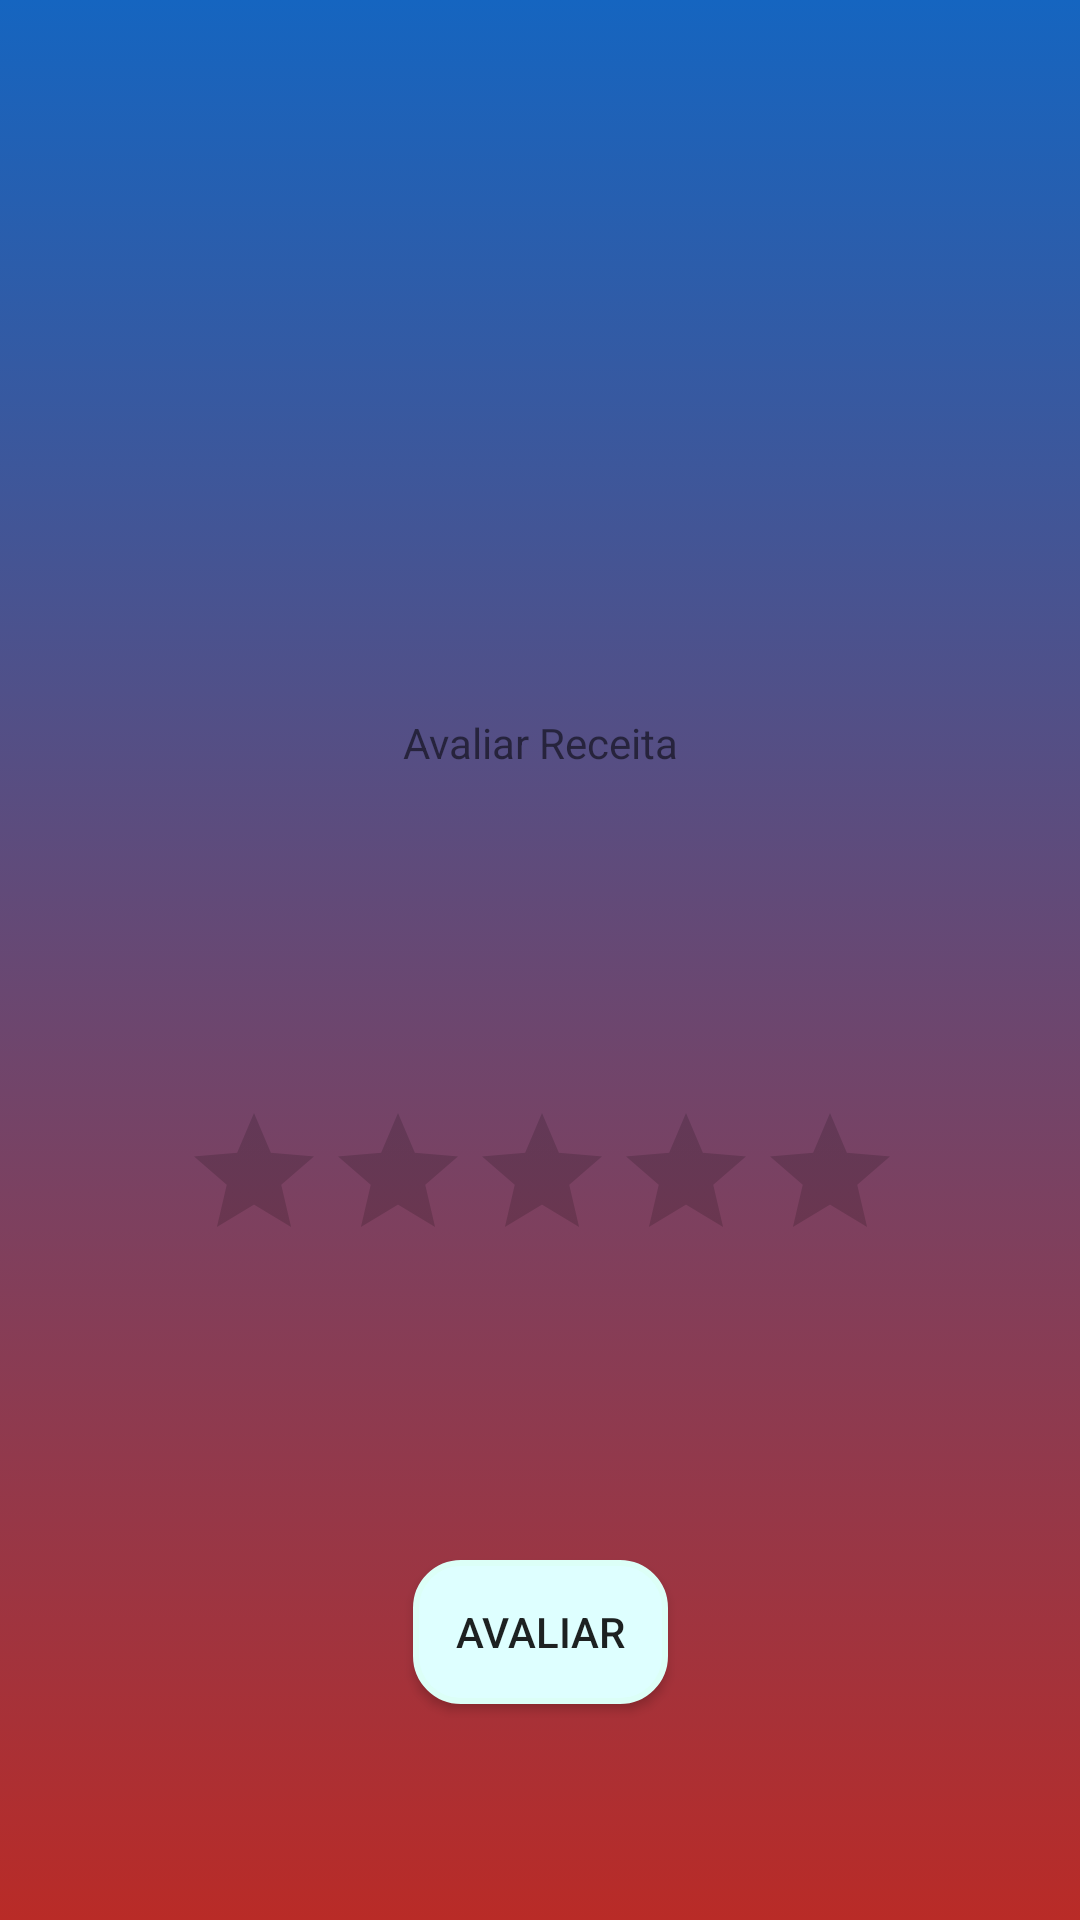

The Android layout XML behind this screen, and the referenced resources:
<!-- AndroidManifest.xml: application theme AppTheme -->
<!-- res/layout/act_avaliar_receita.xml -->
<?xml version="1.0" encoding="utf-8"?>
<android.support.constraint.ConstraintLayout xmlns:android="http://schemas.android.com/apk/res/android"
    xmlns:app="http://schemas.android.com/apk/res-auto"
    xmlns:tools="http://schemas.android.com/tools"
    android:layout_width="match_parent"
    android:layout_height="match_parent"
    android:background="@drawable/gradient_background"
    tools:context=".ActAvaliarReceita">

    <RatingBar
        android:id="@+id/ratingBar"
        android:layout_width="239dp"
        android:layout_height="wrap_content"
        android:layout_marginBottom="96dp"
        app:layout_constraintBottom_toTopOf="@+id/button2"
        app:layout_constraintEnd_toEndOf="@+id/textView"
        app:layout_constraintStart_toStartOf="@+id/textView" />

    <Button
        android:id="@+id/button2"
        android:layout_width="85dp"
        android:layout_height="wrap_content"
        android:layout_marginBottom="72dp"
        android:background="@drawable/rounded_button"
        android:text="Avaliar"
        app:layout_constraintBottom_toBottomOf="parent"
        app:layout_constraintEnd_toEndOf="@+id/ratingBar"
        app:layout_constraintStart_toStartOf="@+id/ratingBar" />

    <TextView
        android:id="@+id/textView"
        android:layout_width="wrap_content"
        android:layout_height="42dp"
        android:layout_marginStart="8dp"
        android:layout_marginLeft="8dp"
        android:layout_marginTop="8dp"
        android:layout_marginEnd="8dp"
        android:layout_marginRight="8dp"
        android:layout_marginBottom="8dp"
        android:text="@string/tvAvaliarReceita"
        app:layout_constraintBottom_toTopOf="@+id/ratingBar"
        app:layout_constraintEnd_toEndOf="parent"
        app:layout_constraintStart_toStartOf="parent"
        app:layout_constraintTop_toTopOf="parent"
        app:layout_constraintVertical_bias="0.744" />
</android.support.constraint.ConstraintLayout>
<!-- resources referenced by this layout -->
<resources>
  <!-- drawable gradient_background (drawable) -->
  <?xml version="1.0" encoding="utf-8"?>
  <selector xmlns:android="http://schemas.android.com/apk/res/android">
  
      <item>
          <shape>
              <gradient
                  android:angle="90"
                  android:startColor="#b92b27"
                  android:endColor="#1565C0"
                  android:type="linear"/>
          </shape>
  
      </item>
  
  </selector>
  <!-- drawable rounded_button (drawable) -->
  <?xml version="1.0" encoding="utf-8"?>
  <selector xmlns:android="http://schemas.android.com/apk/res/android">
      <item>
          <shape android:shape="rectangle">
              <solid android:color="#deffff"/>
              <stroke android:color="#dcfff7" android:width="2dp" />
              
              <corners android:radius="15dp" />
          </shape>
      </item>
  </selector>
  <string name="tvAvaliarReceita">Avaliar Receita</string>
  <style name="AppTheme" parent="Theme.AppCompat.Light.NoActionBar">
          
          <item name="colorPrimary">@color/colorPrimary</item>
          <item name="colorPrimaryDark">@color/colorPrimaryDark</item>
          <item name="colorAccent">@color/colorAccent</item>
      </style>
  <!-- not gathered from this repository: default colours our renderer supplied (Android Studio template values) -->
  <color name="colorPrimary">#FF6200EE</color>
  <color name="colorPrimaryDark">#FF3700B3</color>
  <color name="colorAccent">#FF03DAC5</color>
</resources>
